Run: headless pygame with SDL's dummy video driver; simulated clock (each Clock.tick advances the game by its frame time, no real sleeping); random seed 0; keys injected as events and as key.get_pressed() state; no mouse input.
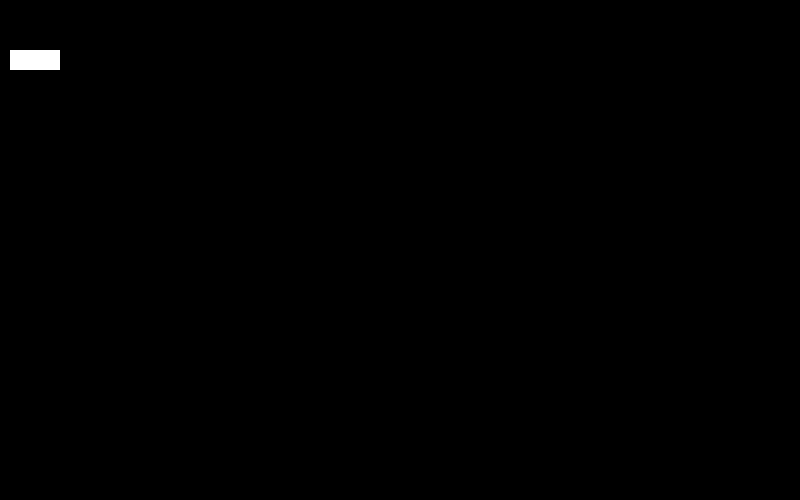
Frame 1 of 4 · flips 1–60 · no input
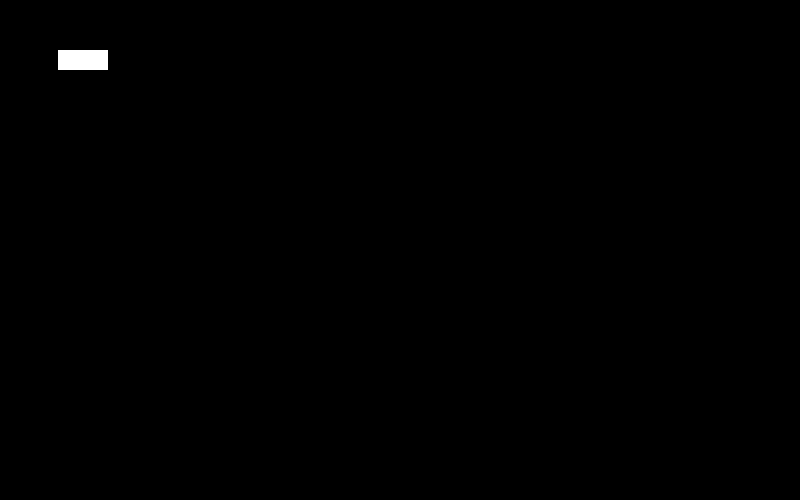
Frame 2 of 4 · flips 61–180 · tapped SPACE, RETURN · held RIGHT (→), D
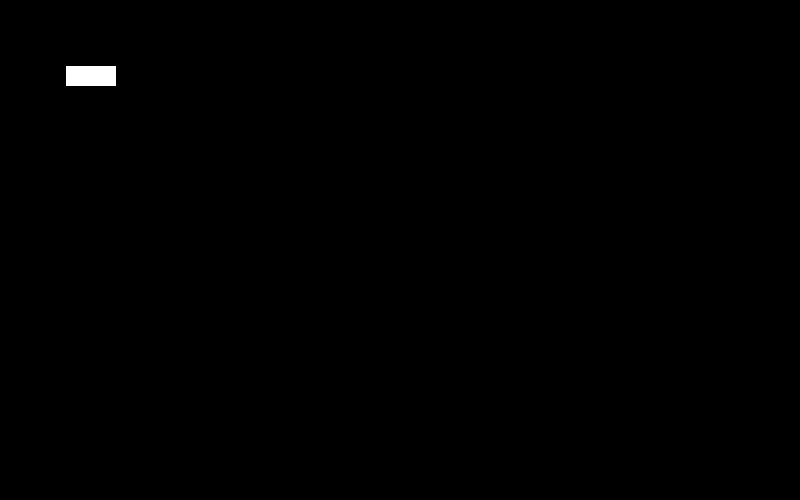
Frame 3 of 4 · flips 181–300 · held DOWN (↓), S
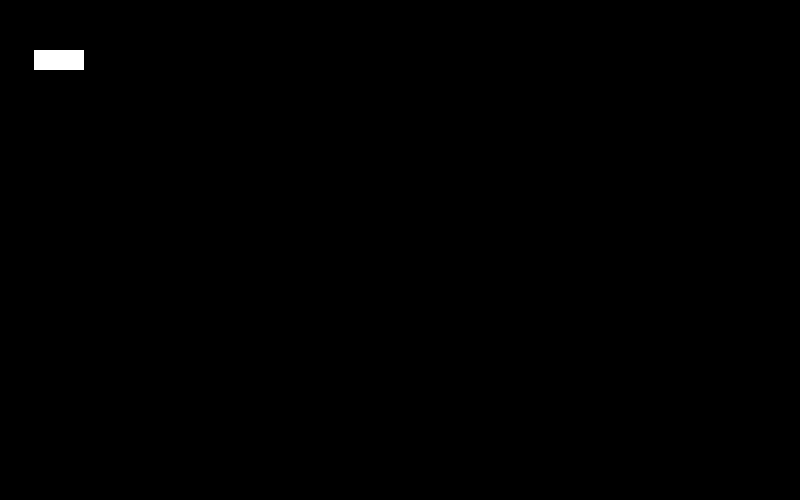
Frame 4 of 4 · flips 301–420 · held LEFT (←), A, UP (↑), W

The pygame program that drew these frames:

import pygame


pygame.init()

WINDOW_WIDTH = 800
WINDOW_HEIGHT = 500

display_surface = pygame.display.set_mode((WINDOW_WIDTH, WINDOW_HEIGHT))

pygame.display.set_caption("横スクロールシューティングゲーム")

BLACK = (0, 0, 0)
WHITE = (255, 255, 255)
YELLOW = (255, 255, 0)
RED = (255, 0, 0)
GREEN = (0, 255, 0)
BLUE = (0, 0, 255)
GRAY = (128, 128, 128)

display_surface.fill(BLACK)

FPS = 60
clock = pygame.time.Clock()

class Object():
    def __init__(self, x, y, color):
        self.x = x
        self.y = y

        self.color = color
        self.width = 50
        self.height = 20

    def draw(self):
        pygame.draw.rect(display_surface, self.color, (self.x, self.y, self.width, self.height))

class Player(Object):
    def __init__(self, x, y, color):
        super().__init__(x, y, color)
    
    def move(self, dx, dy):
        self.x += dx * 8
        self.y += dy * 8

player = Player(10, 50, WHITE)

player_up = False
player_down = False
player_right = False
player_left = False


print(player.x, player.y, player.color, player.width, player.height)

running = True

while running:
    display_surface.fill(BLACK)

    for event in pygame.event.get():
        if event.type == pygame.QUIT:
            running = False

        if event.type == pygame.KEYDOWN:
            if event.key == pygame.K_UP:
                player_up = True
            if event.key == pygame.K_DOWN:
                player_down = True
            if event.key == pygame.K_RIGHT:
                player_right = True
            if event.key == pygame.K_LEFT:
                player_left = True

        if event.type == pygame.KEYUP:
            if event.key == pygame.K_UP:
                player_up = False
            if event.key == pygame.K_DOWN:
                player_down = False
            if event.key == pygame.K_RIGHT:
                player_right = False
            if event.key == pygame.K_LEFT:
                player_left = False
        
            
        dx = 0
        dy = 0

        if player_up:
            dy = -1
        if player_down:
            dy = 1
        if player_right:
            dx = 1
        if player_left:
            dx = -1

        player.move(dx, dy)
        print(dy, dx)
            
    player.draw()
            

    clock.tick(FPS)

    pygame.display.update()

pygame.quit()
